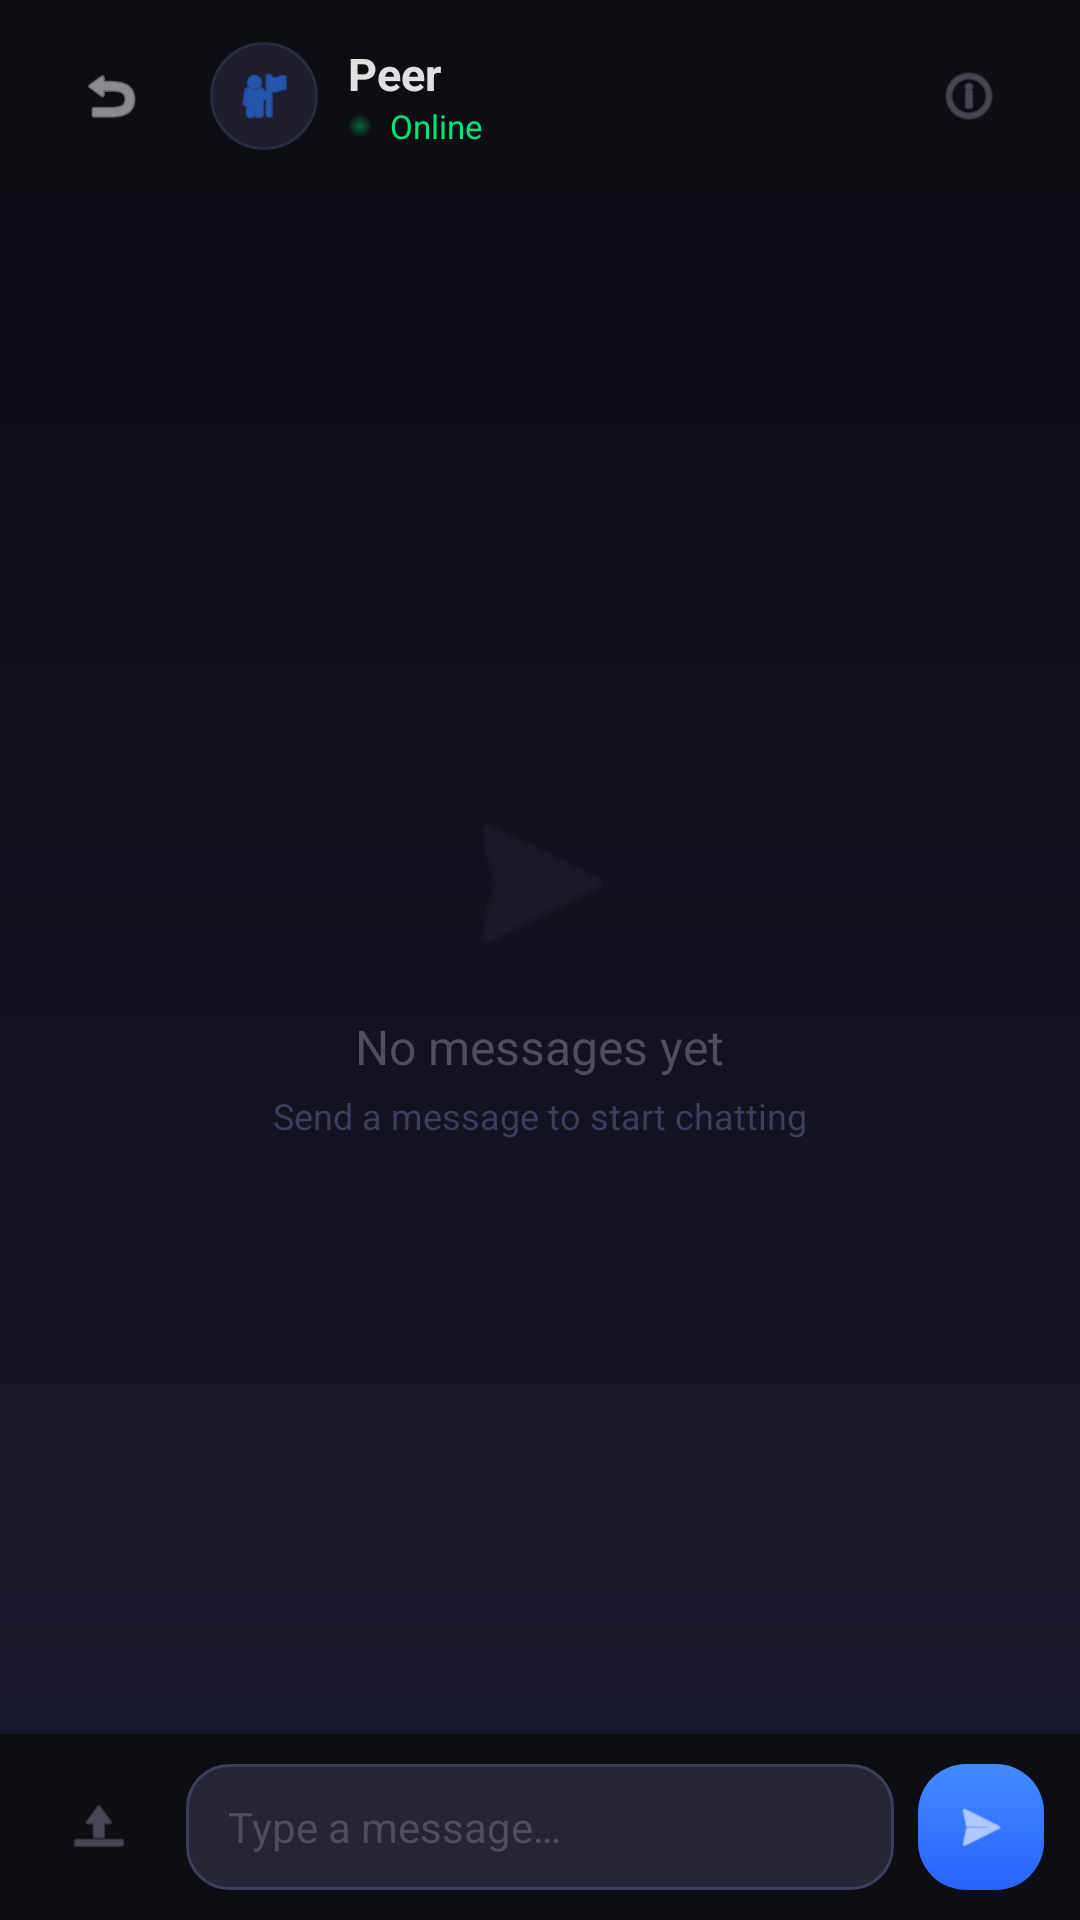

Android layout source for this screen:
<!-- AndroidManifest.xml: application theme Theme.RadminVPN -->
<!-- res/layout/activity_chat.xml -->
<?xml version="1.0" encoding="utf-8"?>
<LinearLayout xmlns:android="http://schemas.android.com/apk/res/android"
    xmlns:app="http://schemas.android.com/apk/res-auto"
    xmlns:tools="http://schemas.android.com/tools"
    android:layout_width="match_parent"
    android:layout_height="match_parent"
    android:orientation="vertical"
    android:background="@drawable/bg_gradient_dark"
    android:fitsSystemWindows="true">

    
    <LinearLayout
        android:layout_width="match_parent"
        android:layout_height="64dp"
        android:orientation="horizontal"
        android:gravity="center_vertical"
        android:paddingHorizontal="16dp"
        android:background="#0D0D14">

        <FrameLayout
            android:id="@+id/btnBack"
            android:layout_width="42dp"
            android:layout_height="42dp"
            android:background="@drawable/bg_nav_item"
            android:clickable="true"
            android:focusable="true">

            <ImageView
                android:layout_width="22dp"
                android:layout_height="22dp"
                android:layout_gravity="center"
                android:src="@android:drawable/ic_menu_revert"
                app:tint="#E0E0E0" />

        </FrameLayout>

        <LinearLayout
            android:layout_width="0dp"
            android:layout_height="wrap_content"
            android:layout_weight="1"
            android:orientation="horizontal"
            android:gravity="center_vertical"
            android:layout_marginStart="12dp">

            
            <FrameLayout
                android:layout_width="36dp"
                android:layout_height="36dp"
                android:background="@drawable/bg_card_dark">

                <ImageView
                    android:layout_width="20dp"
                    android:layout_height="20dp"
                    android:layout_gravity="center"
                    android:src="@android:drawable/ic_menu_myplaces"
                    app:tint="#2979FF" />

            </FrameLayout>

            <LinearLayout
                android:layout_width="wrap_content"
                android:layout_height="wrap_content"
                android:orientation="vertical"
                android:layout_marginStart="10dp">

                <TextView
                    android:id="@+id/tvPeerName"
                    android:layout_width="wrap_content"
                    android:layout_height="wrap_content"
                    android:text="@string/peer_name"
                    android:textSize="15sp"
                    android:textStyle="bold"
                    android:textColor="#E0E0E0" />

                <LinearLayout
                    android:layout_width="wrap_content"
                    android:layout_height="wrap_content"
                    android:orientation="horizontal"
                    android:gravity="center_vertical">

                    <View
                        android:id="@+id/viewPeerStatus"
                        android:layout_width="8dp"
                        android:layout_height="8dp"
                        android:background="@drawable/bg_connection_orb_connected" />

                    <TextView
                        android:id="@+id/tvPeerStatus"
                        android:layout_width="wrap_content"
                        android:layout_height="wrap_content"
                        android:text="@string/peer_online"
                        android:textSize="11sp"
                        android:textColor="#00E676"
                        android:layout_marginStart="6dp" />

                </LinearLayout>

            </LinearLayout>

        </LinearLayout>

        
        <FrameLayout
            android:id="@+id/btnAttachMenu"
            android:layout_width="42dp"
            android:layout_height="42dp"
            android:background="@drawable/bg_nav_item"
            android:clickable="true"
            android:focusable="true">

            <ImageView
                android:layout_width="22dp"
                android:layout_height="22dp"
                android:layout_gravity="center"
                android:src="@android:drawable/ic_menu_info_details"
                app:tint="#6E6E7E" />

        </FrameLayout>

    </LinearLayout>

    
    <LinearLayout
        android:id="@+id/layoutTypingIndicator"
        android:layout_width="match_parent"
        android:layout_height="wrap_content"
        android:orientation="horizontal"
        android:gravity="center_vertical"
        android:paddingHorizontal="20dp"
        android:paddingVertical="6dp"
        android:visibility="gone">

        <View
            android:layout_width="6dp"
            android:layout_height="6dp"
            android:background="@drawable/bg_connection_orb"
            android:layout_marginEnd="4dp" />

        <View
            android:layout_width="6dp"
            android:layout_height="6dp"
            android:background="@drawable/bg_connection_orb"
            android:layout_marginEnd="4dp" />

        <View
            android:layout_width="6dp"
            android:layout_height="6dp"
            android:background="@drawable/bg_connection_orb" />

        <TextView
            android:layout_width="wrap_content"
            android:layout_height="wrap_content"
            android:text="@string/peer_typing"
            android:textSize="11sp"
            android:textColor="#6E6E7E"
            android:layout_marginStart="8dp" />

    </LinearLayout>

    
    <FrameLayout
        android:layout_width="match_parent"
        android:layout_height="0dp"
        android:layout_weight="1">

        <androidx.recyclerview.widget.RecyclerView
            android:id="@+id/rvMessages"
            android:layout_width="match_parent"
            android:layout_height="match_parent"
            android:clipToPadding="false"
            android:paddingHorizontal="16dp"
            android:paddingTop="8dp"
            android:paddingBottom="8dp" />

        
        <LinearLayout
            android:id="@+id/layoutEmptyState"
            android:layout_width="wrap_content"
            android:layout_height="wrap_content"
            android:layout_gravity="center"
            android:orientation="vertical"
            android:gravity="center">

            <ImageView
                android:layout_width="64dp"
                android:layout_height="64dp"
                android:src="@android:drawable/ic_menu_send"
                app:tint="#2D2D44"
                android:alpha="0.5" />

            <TextView
                android:layout_width="wrap_content"
                android:layout_height="wrap_content"
                android:text="@string/no_messages"
                android:textSize="16sp"
                android:textColor="#4E4E5E"
                android:layout_marginTop="12dp" />

            <TextView
                android:layout_width="wrap_content"
                android:layout_height="wrap_content"
                android:text="@string/send_first_message"
                android:textSize="12sp"
                android:textColor="#3D3D5C"
                android:layout_marginTop="4dp" />

        </LinearLayout>

    </FrameLayout>

    
    <LinearLayout
        android:id="@+id/layoutAttachmentPreview"
        android:layout_width="match_parent"
        android:layout_height="wrap_content"
        android:orientation="horizontal"
        android:gravity="center_vertical"
        android:paddingHorizontal="16dp"
        android:paddingVertical="8dp"
        android:background="#1A1A2E"
        android:visibility="gone">

        <ImageView
            android:layout_width="24dp"
            android:layout_height="24dp"
            android:src="@android:drawable/ic_menu_recent_history"
            app:tint="#2979FF" />

        <LinearLayout
            android:layout_width="0dp"
            android:layout_height="wrap_content"
            android:layout_weight="1"
            android:orientation="vertical"
            android:layout_marginStart="10dp">

            <TextView
                android:id="@+id/tvAttachmentName"
                android:layout_width="wrap_content"
                android:layout_height="wrap_content"
                android:text="filename.pdf"
                android:textSize="13sp"
                android:textColor="#E0E0E0"
                android:maxLines="1"
                android:ellipsize="middle" />

            <TextView
                android:id="@+id/tvAttachmentSize"
                android:layout_width="wrap_content"
                android:layout_height="wrap_content"
                android:text="2.4 MB"
                android:textSize="11sp"
                android:textColor="#6E6E7E" />

        </LinearLayout>

        <ImageView
            android:id="@+id/btnRemoveAttachment"
            android:layout_width="28dp"
            android:layout_height="28dp"
            android:src="@android:drawable/ic_menu_close_clear_cancel"
            app:tint="#FF5252"
            android:padding="4dp"
            android:clickable="true"
            android:focusable="true" />

    </LinearLayout>

    
    <LinearLayout
        android:layout_width="match_parent"
        android:layout_height="wrap_content"
        android:orientation="horizontal"
        android:gravity="center_vertical"
        android:paddingHorizontal="12dp"
        android:paddingVertical="10dp"
        android:background="#0D0D14">

        
        <FrameLayout
            android:id="@+id/btnAttachFile"
            android:layout_width="42dp"
            android:layout_height="42dp"
            android:background="@drawable/bg_nav_item"
            android:clickable="true"
            android:focusable="true">

            <ImageView
                android:layout_width="22dp"
                android:layout_height="22dp"
                android:layout_gravity="center"
                android:src="@android:drawable/ic_menu_upload"
                app:tint="#6E6E7E" />

        </FrameLayout>

        
        <EditText
            android:id="@+id/etMessage"
            android:layout_width="0dp"
            android:layout_height="wrap_content"
            android:layout_weight="1"
            android:minHeight="42dp"
            android:maxHeight="120dp"
            android:background="@drawable/bg_input_field"
            android:hint="@string/message_hint"
            android:textColorHint="#4E4E5E"
            android:textColor="#E0E0E0"
            android:textSize="14sp"
            android:paddingHorizontal="14dp"
            android:paddingVertical="10dp"
            android:inputType="textMultiLine"
            android:layout_marginHorizontal="8dp" />

        
        <FrameLayout
            android:id="@+id/btnSend"
            android:layout_width="42dp"
            android:layout_height="42dp"
            android:background="@drawable/bg_button_primary"
            android:clickable="true"
            android:focusable="true">

            <ImageView
                android:layout_width="20dp"
                android:layout_height="20dp"
                android:layout_gravity="center"
                android:src="@android:drawable/ic_menu_send"
                app:tint="#FFFFFF" />

        </FrameLayout>

    </LinearLayout>

</LinearLayout>
<!-- resources referenced by this layout -->
<resources>
  <!-- drawable bg_button_primary (drawable) -->
  <?xml version="1.0" encoding="utf-8"?>
  <ripple xmlns:android="http://schemas.android.com/apk/res/android"
      android:color="#4D2979FF">
      <item>
          <shape android:shape="rectangle">
              <gradient
                  android:angle="90"
                  android:startColor="#2962FF"
                  android:endColor="#448AFF"
                  android:type="linear" />
              <corners android:radius="16dp" />
          </shape>
      </item>
  </ripple>
  <!-- drawable bg_card_dark (drawable) -->
  <?xml version="1.0" encoding="utf-8"?>
  <shape xmlns:android="http://schemas.android.com/apk/res/android"
      android:shape="rectangle">
      <solid android:color="#1E1E2E" />
      <corners android:radius="20dp" />
      <stroke android:width="1dp" android:color="#2A2A3E" />
  </shape>
  <!-- drawable bg_connection_orb (drawable) -->
  <?xml version="1.0" encoding="utf-8"?>
  <shape xmlns:android="http://schemas.android.com/apk/res/android"
      android:shape="oval">
      <gradient
          android:type="radial"
          android:gradientRadius="50%p"
          android:startColor="#662979FF"
          android:endColor="#002979FF" />
  </shape>
  <!-- drawable bg_connection_orb_connected (drawable) -->
  <?xml version="1.0" encoding="utf-8"?>
  <shape xmlns:android="http://schemas.android.com/apk/res/android"
      android:shape="oval">
      <gradient
          android:type="radial"
          android:gradientRadius="50%p"
          android:startColor="#6600E676"
          android:endColor="#0000E676" />
  </shape>
  <!-- drawable bg_gradient_dark (drawable) -->
  <?xml version="1.0" encoding="utf-8"?>
  <shape xmlns:android="http://schemas.android.com/apk/res/android">
      <gradient
          android:angle="160"
          android:startColor="#0A0A12"
          android:centerColor="#12121E"
          android:endColor="#1A1A2E"
          android:type="linear" />
  </shape>
  <!-- drawable bg_input_field (drawable) -->
  <?xml version="1.0" encoding="utf-8"?>
  <shape xmlns:android="http://schemas.android.com/apk/res/android"
      android:shape="rectangle">
      <solid android:color="#252536" />
      <corners android:radius="14dp" />
      <stroke android:width="1dp" android:color="#3D3D5C" />
  </shape>
  <!-- drawable bg_nav_item (drawable) -->
  <?xml version="1.0" encoding="utf-8"?>
  <ripple xmlns:android="http://schemas.android.com/apk/res/android"
      android:color="#1A2979FF">
      <item>
          <shape android:shape="rectangle">
              <solid android:color="#00000000" />
              <corners android:radius="12dp" />
          </shape>
      </item>
  </ripple>
  <string name="message_hint">Type a message\u2026</string>
  <string name="no_messages">No messages yet</string>
  <string name="peer_name">Peer</string>
  <string name="peer_online">Online</string>
  <string name="peer_typing">typing\u2026</string>
  <string name="send_first_message">Send a message to start chatting</string>
  <style name="Theme.RadminVPN" parent="Theme.MaterialComponents.DayNight.NoActionBar">
          <item name="colorPrimary">#2979FF</item>
          <item name="colorPrimaryVariant">#1565C0</item>
          <item name="colorOnPrimary">#FFFFFF</item>
          <item name="colorSecondary">#00E676</item>
          <item name="colorSecondaryVariant">#00C853</item>
          <item name="colorOnSecondary">#000000</item>
          <item name="colorSurface">#1E1E2E</item>
          <item name="colorOnSurface">#E0E0E0</item>
          <item name="android:colorBackground">#121218</item>
          <item name="android:windowBackground">#121218</item>
          <item name="android:statusBarColor">#0D0D14</item>
          <item name="android:navigationBarColor">#0D0D14</item>
      </style>
</resources>
